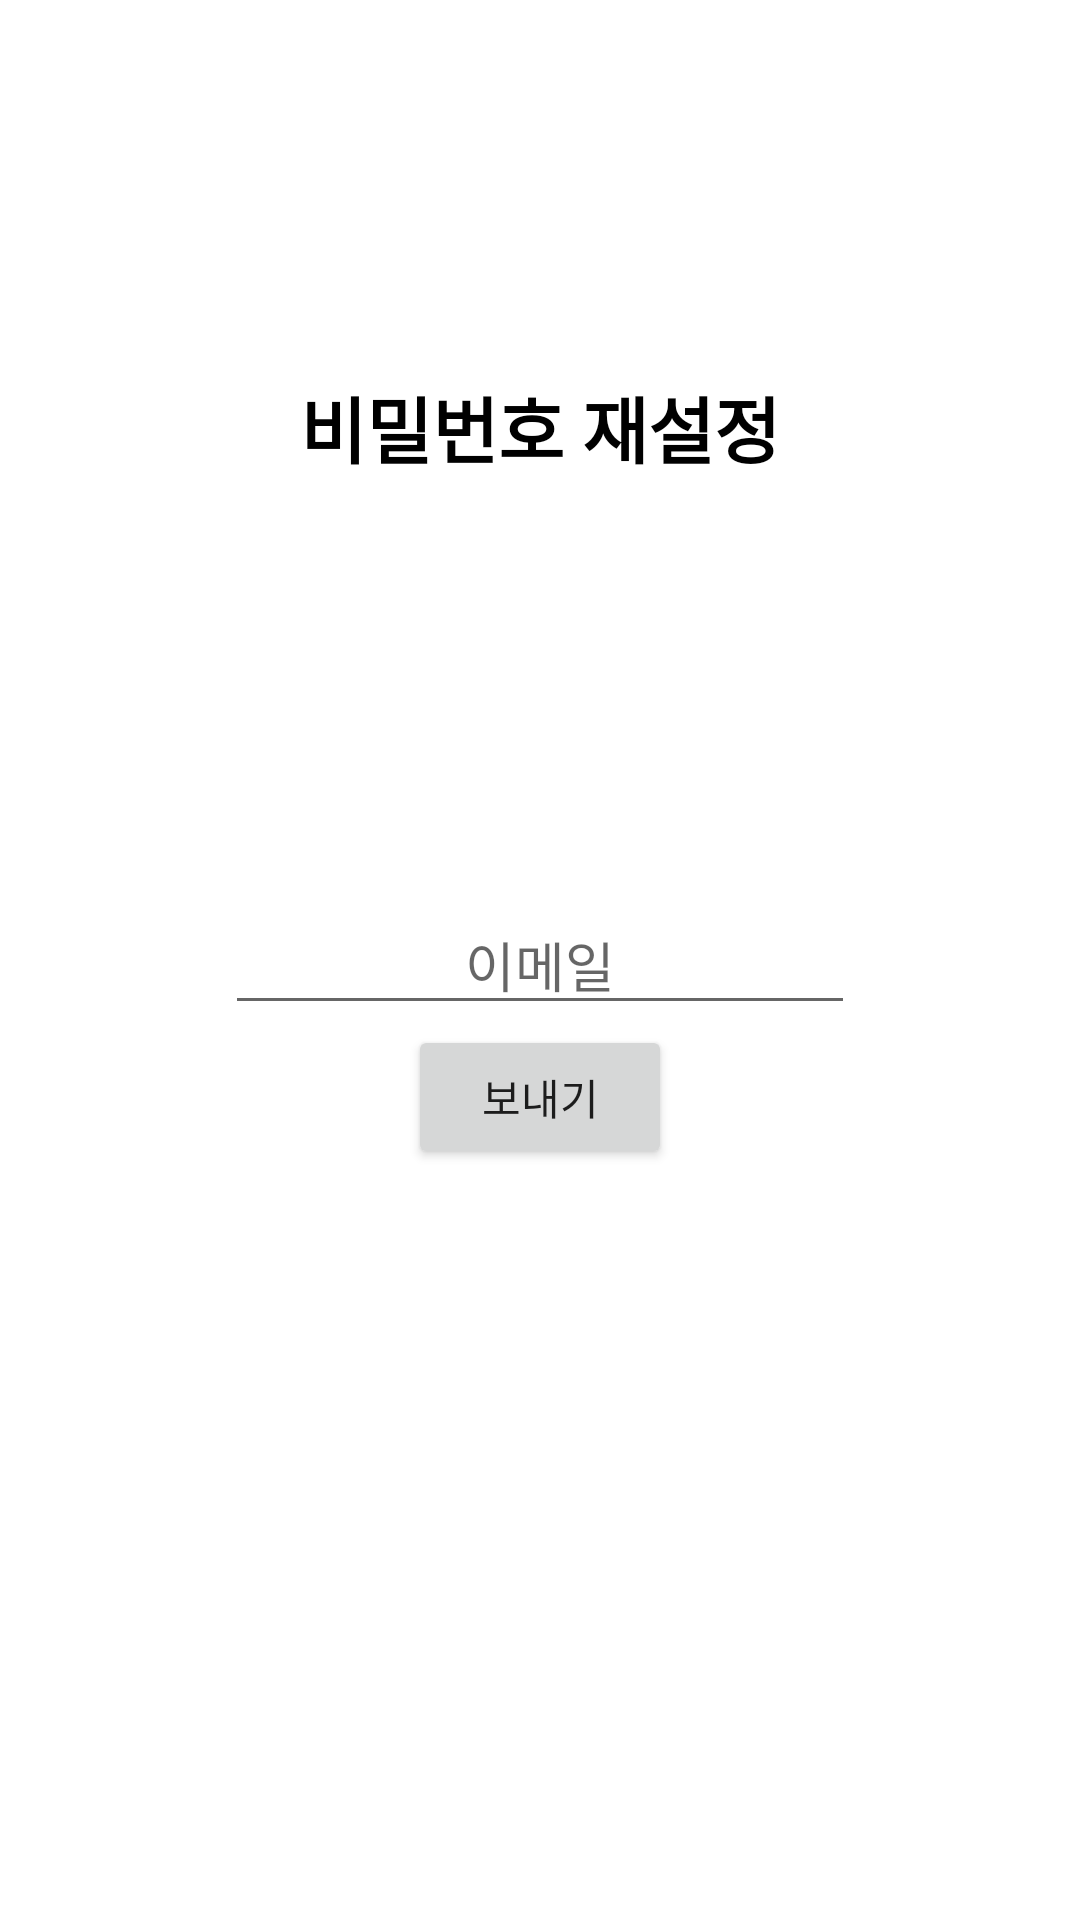

The Android layout XML behind this screen, and the referenced resources:
<!-- AndroidManifest.xml: application theme Theme.LoginProjectExample -->
<!-- res/layout/activity_password_reset.xml -->
<?xml version="1.0" encoding="utf-8"?>
<androidx.constraintlayout.widget.ConstraintLayout xmlns:android="http://schemas.android.com/apk/res/android"
    xmlns:app="http://schemas.android.com/apk/res-auto"
    xmlns:tools="http://schemas.android.com/tools"
    android:layout_width="match_parent"
    android:layout_height="match_parent"
    android:orientation="vertical"
    tools:context=".auth.SignUpActivity">

    <TextView
        android:id="@+id/textView"
        android:layout_width="match_parent"
        android:layout_height="200dp"
        android:layout_marginBottom="56dp"
        android:gravity="center"
        android:text="@string/txt_pwd_rst"
        android:textColor="#000000"
        android:textSize="24sp"
        android:textStyle="bold"
        app:layout_constraintBottom_toTopOf="@id/emailEditText_password_reset"
        tools:layout_editor_absoluteX="16dp" />

    <EditText
        android:id="@+id/emailEditText_password_reset"
        android:layout_width="wrap_content"
        android:layout_height="wrap_content"
        android:ems="10"
        android:hint="@string/txt_email"
        android:inputType="textEmailAddress"
        android:gravity="center"
        app:layout_constraintTop_toTopOf="parent"
        app:layout_constraintLeft_toLeftOf="parent"
        app:layout_constraintRight_toRightOf="parent"
        app:layout_constraintBottom_toBottomOf="parent"/>

    <Button
        android:id="@+id/sendButton"
        android:layout_width="wrap_content"
        android:layout_height="wrap_content"
        android:text="@string/send"
        android:gravity="center"

        app:layout_constraintLeft_toLeftOf="parent"
        app:layout_constraintRight_toRightOf="parent"
        app:layout_constraintTop_toBottomOf="@id/emailEditText_password_reset"/>

</androidx.constraintlayout.widget.ConstraintLayout>
<!-- resources referenced by this layout -->
<resources>
  <string name="send">보내기</string>
  <string name="txt_email">이메일</string>
  <string name="txt_pwd_rst">비밀번호 재설정</string>
  <style name="Theme.LoginProjectExample" parent="Theme.MaterialComponents.DayNight.DarkActionBar">
          
          <item name="colorPrimary">@color/knu_red</item>
          <item name="colorPrimaryVariant">@color/purple_700</item>
          <item name="colorOnPrimary">@color/white</item>
          
          <item name="colorSecondary">@color/teal_200</item>
          <item name="colorSecondaryVariant">@color/teal_700</item>
          <item name="colorOnSecondary">@color/black</item>
          
          <item name="android:statusBarColor" tools:targetApi="l">@color/knu_red</item>
          <item name="android:windowLightStatusBar" tools:targetApi="m">false</item>
          
          <item name="windowNoTitle">true</item>
      </style>
  <color name="knu_red">#FFC51227</color>
  <color name="purple_700">#FF3700B3</color>
  <color name="white">#FFFFFFFF</color>
  <color name="teal_200">#FF03DAC5</color>
  <color name="teal_700">#FF018786</color>
  <color name="black">#FF000000</color>
</resources>
